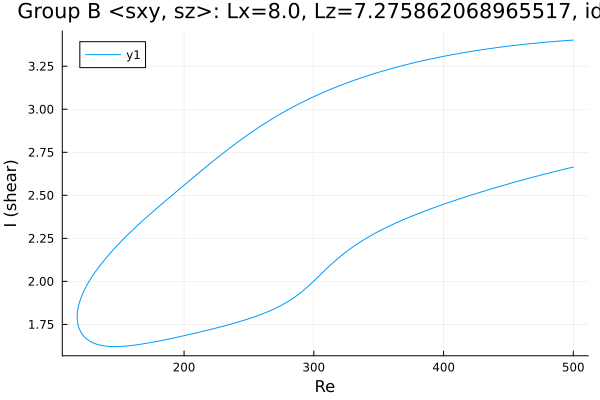

The data file committed next to this chart (first rows):
Re, shear
500.0, 3.402
499.1, 3.401
497.7, 3.401
496.3, 3.4
494.9, 3.399
493.5, 3.398
492.1, 3.398
490.6, 3.397
489.2, 3.396
487.8, 3.395
486.4, 3.394
485, 3.393
483.6, 3.393
482.2, 3.392
480.7, 3.391
479.3, 3.39
477.9, 3.389
476.5, 3.388
475.1, 3.387
473.7, 3.386
472.3, 3.385
470.8, 3.384
469.4, 3.383
468, 3.382
466.6, 3.381
465.2, 3.38
463.8, 3.378
462.4, 3.377
460.9, 3.376
459.5, 3.375
458.1, 3.374
456.7, 3.373
455.3, 3.371
453.9, 3.37
452.5, 3.369
451, 3.368
449.6, 3.366
448.2, 3.365
446.8, 3.364
445.4, 3.362
444, 3.361
442.6, 3.359
441.1, 3.358
439.7, 3.357
438.3, 3.355
436.9, 3.354
435.5, 3.352
434.1, 3.351
432.7, 3.349
431.2, 3.348
429.8, 3.346
428.4, 3.344
427, 3.343
425.6, 3.341
424.2, 3.339
422.8, 3.338
421.3, 3.336
419.9, 3.334
418.5, 3.333
417.1, 3.331
... 552 more rows
